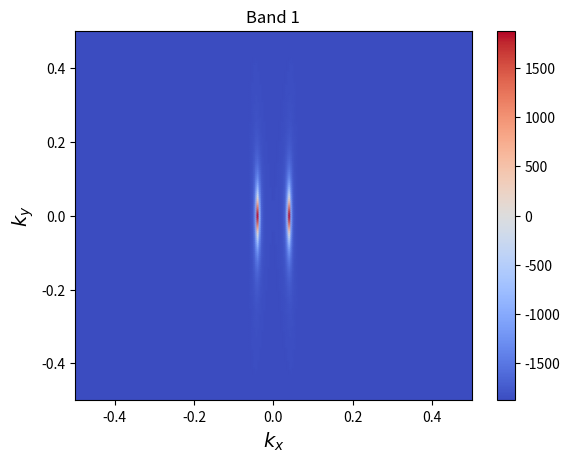
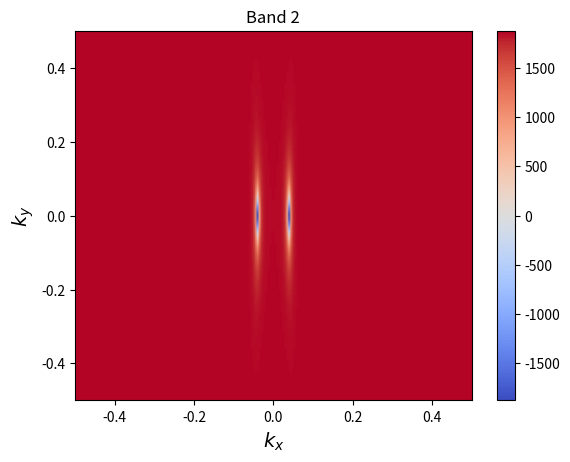
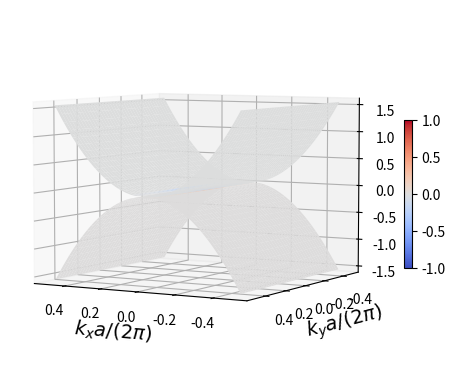

The script that saved these images, in order:
import numpy as np 
import scipy 
import scipy.linalg as sla 
import matplotlib.pyplot as plt 
from matplotlib import cm,colors 
from mpl_toolkits.mplot3d import Axes3D 
from matplotlib.colors import LightSource 

def Hamiltonian(kx,ky,U,V,Delta,v):
    diag = U - V + 0.5*v**2 * kx**2/U 
    xi = -v*Delta/U 
    Hamiltonian = np.array(
        [
            [diag, xi*kx-1j*V*ky],
            [xi*kx+1j*V*ky,-diag]  
        ]
    )

    return Hamiltonian 

def dH_x(kx,U,Delta,v):
    diag = v**2 * kx/U 
    xi = -v*Delta/U 

    dHx = np.array(
        [
            [diag,xi],
            [xi,-diag] 
        ]
    )

    return dHx 

def dH_y(V):
    dHy = np.array(
        [
            [0,-1j*V],
            [1j*V,0]
        ]
    )

    return dHy 

def main():
    v = 0.5
    U = 0.02 
    V = 1.5*U 
    Delta = 0.1*U 

    Nx = 201
    Ny = 201
    Kx = np.linspace(-0.5,0.5,Nx)
    Ky = np.linspace(-0.5,0.5,Ny)
    dx = (Kx.max()-Kx.min())/(Nx-1)
    dy = (Ky.max()-Ky.min())/(Ny-1)

    Energy_array = np.zeros((Nx,Ny,2))
    F_array = np.zeros((Nx,Ny,2))

    for i in range(Nx):
        for j in range(Ny):
            kx = Kx[i]
            ky = Ky[j]

            H = Hamiltonian(kx,ky,U,V,Delta,v) 
            dHx = dH_x(kx,U,Delta,v) 
            dHy = dH_y(V) 

            # The i-th element of E is the i-th energy eigenvalue
            # The j-th column of states is the eigenstate corresponding to E[j]
            E,states = sla.eigh(H) 

            # We save the energy eigenvalues to the array Energy_array 
            Energy_array[i,j,:] = E  

            ### ATTENTION! The formula to evaluate the Berry curvature is:
            #
            # F_{xy}^n = \sum_{m \ne n} (-2)*<n| dHx |m><m| dHy |n>/(En-Em)^2
            #
            # In fact: <n| dHx |m> and <m| dHy |n> are the matrix elements of 
            # the operators dHx and dHy in the basis of the energy eigenstates
            # of the Hamiltonian
            # 
            # Therefore, we reexpress the matrices dHx and dHy in the basis of 
            # the eigenstates. The transformation is done by the formula:
            #
            #   A' = states^{\dagger}*A*states
            #
            # here A = dHx or dHy
            # and the j-th column of states is the eigenvector coresponding 
            # to the j-th eigenvalue (j is not the loop index in this program)
            dHxe = np.matmul((states.conjugate()).transpose(), np.matmul(dHx,states))
            dHye = np.matmul((states.conjugate()).transpose(), np.matmul(dHy,states))

            for n in range(2):
                for m in range(2):
                    if (m != n):
                        val = -2*np.imag(dHxe[n,m]*dHye[m,n]) / (E[n]-E[m])**2 
                        F_array[i,j,n] = F_array[i,j,n] + val 
            
    C1 = np.sum(np.sum(F_array[:,:,0]))*dx*dy/(2.0*np.pi)
    print('Chern number C1 = '+str(C1)) 

    C2 = np.sum(np.sum(F_array[:,:,1]))*dx*dy/(2.0*np.pi)
    print('Chern number C2 = '+str(C2))

    
    ### Plot the 2D maps of the Berry curvature of the 2 bands 
    X,Y = np.meshgrid(Kx,Ky)
    #print('X = ')
    #print(X)

    #print('Y = ')
    #print(Y)
 
    cmap = 'coolwarm'

    maxabs = abs(F_array).max()
    vmin,vmax = -maxabs,maxabs 
    norm = colors.Normalize(vmin=vmin,vmax=vmax)

    for i in range(2):
        fig,ax = plt.subplots()
        ax.pcolormesh(X,Y,F_array[:,:,i].T,shading='gouraud',cmap=cmap) 
        ax.set_xlabel(r'$k_x$',fontsize=14)
        ax.set_ylabel(r'$k_y$',fontsize=14)
        ax.set_title('Band '+str(i+1))
        fig.colorbar(cm.ScalarMappable(norm=norm,cmap=cmap),ax=ax)
        plt.savefig('Berry_curvature_Band_'+str(i+1)+'.png')

    ### Plot the dispersion surface with Berry curvature 
    maxabs = abs(F_array).max()
    F_array_3D = np.sinh(5*F_array/maxabs)
    vmin, vmax = -1, 1
    norm = colors.Normalize(vmin=vmin,vmax=vmax)
    scamap = plt.cm.ScalarMappable(norm=norm,cmap=cmap)

    linewidth=0

    fig,ax = plt.subplots(subplot_kw={'projection':'3d'})

    fcolors1 = scamap.to_rgba(F_array_3D[:,:,0].T)
    ax.plot_surface(X,Y,Energy_array[:,:,0].T,linewidth=linewidth,
                    facecolors=fcolors1,cmap=cmap)
    
    fcolors2 = scamap.to_rgba(F_array_3D[:,:,1].T)
    ax.plot_surface(X,Y,Energy_array[:,:,1].T,linewidth=linewidth,
                    facecolors=fcolors2,cmap=cmap) 
    
    ax.set_xlabel(r'$k_x a / (2 \pi)$',fontsize=14)
    ax.set_ylabel(r'$k_y a / (2 \pi)$',fontsize=14)
    fig.colorbar(scamap,
                 orientation='vertical',
                 shrink=0.4,
                 ax = ax)
    ax.view_init(elev=5,azim=120,roll=0)
    plt.savefig('Bands.png')

    plt.show()
    
    
if __name__ == '__main__':
    main()